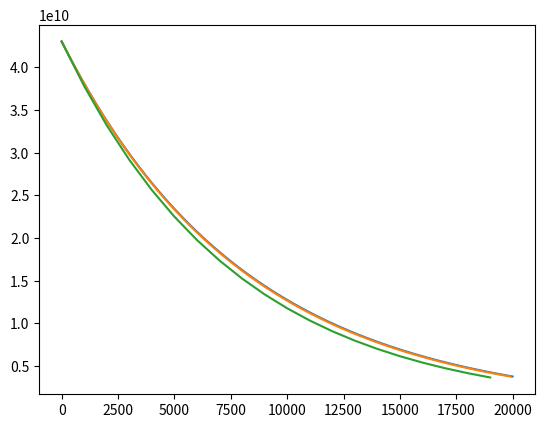

This chart was generated by the following Python code:
import numpy as np
import matplotlib.pyplot as plt
import math


# Initial number of particles
initial_particles = (10**-12/14)*6.022*10**23
# t(1/2) half life in years
half_life = 5700
# Decay constant
tau = -half_life/math.log(0.5)
print(tau)

# Defining the memory allocation
dt = 10
dt2=100
dt3=1000

time = []
time2 = []
time3 = []
number_particle_at_t =[]
number_particle_at_t.append(10**-12/14*6.022*10**23)

number_particle =[]
number_particle.append(10**-12/14*6.022*10**23),

number =[]
number.append(10**-12/14*6.022*10**23),


for t in range(0,20000-dt,dt):
    index = int((t)/dt)
    number_particle_at_t.append(number_particle_at_t[index]-(1/tau*number_particle_at_t[index]*dt))

#print(len(number_particle_at_t))
for t in range(0,20000-dt2,dt2):
    index = int((t)/dt2)
    number_particle.append(number_particle[index]-(1/tau*number_particle[index]*dt2))

for t in range(0,20000-dt3,dt3):
    index = int((t)/dt3)
    number.append(number[index]-(1/tau*number[index]*dt3))


for y in range(0,20000,dt):
    time.append(y)

for y2 in range(0,20000,dt2):
    time2.append(y2)

for y3 in range(0,20000,dt3):
    time3.append(y3)

plt.plot(time, number_particle_at_t)
plt.plot(time2, number_particle)
plt.plot(time3, number)
plt.show()








